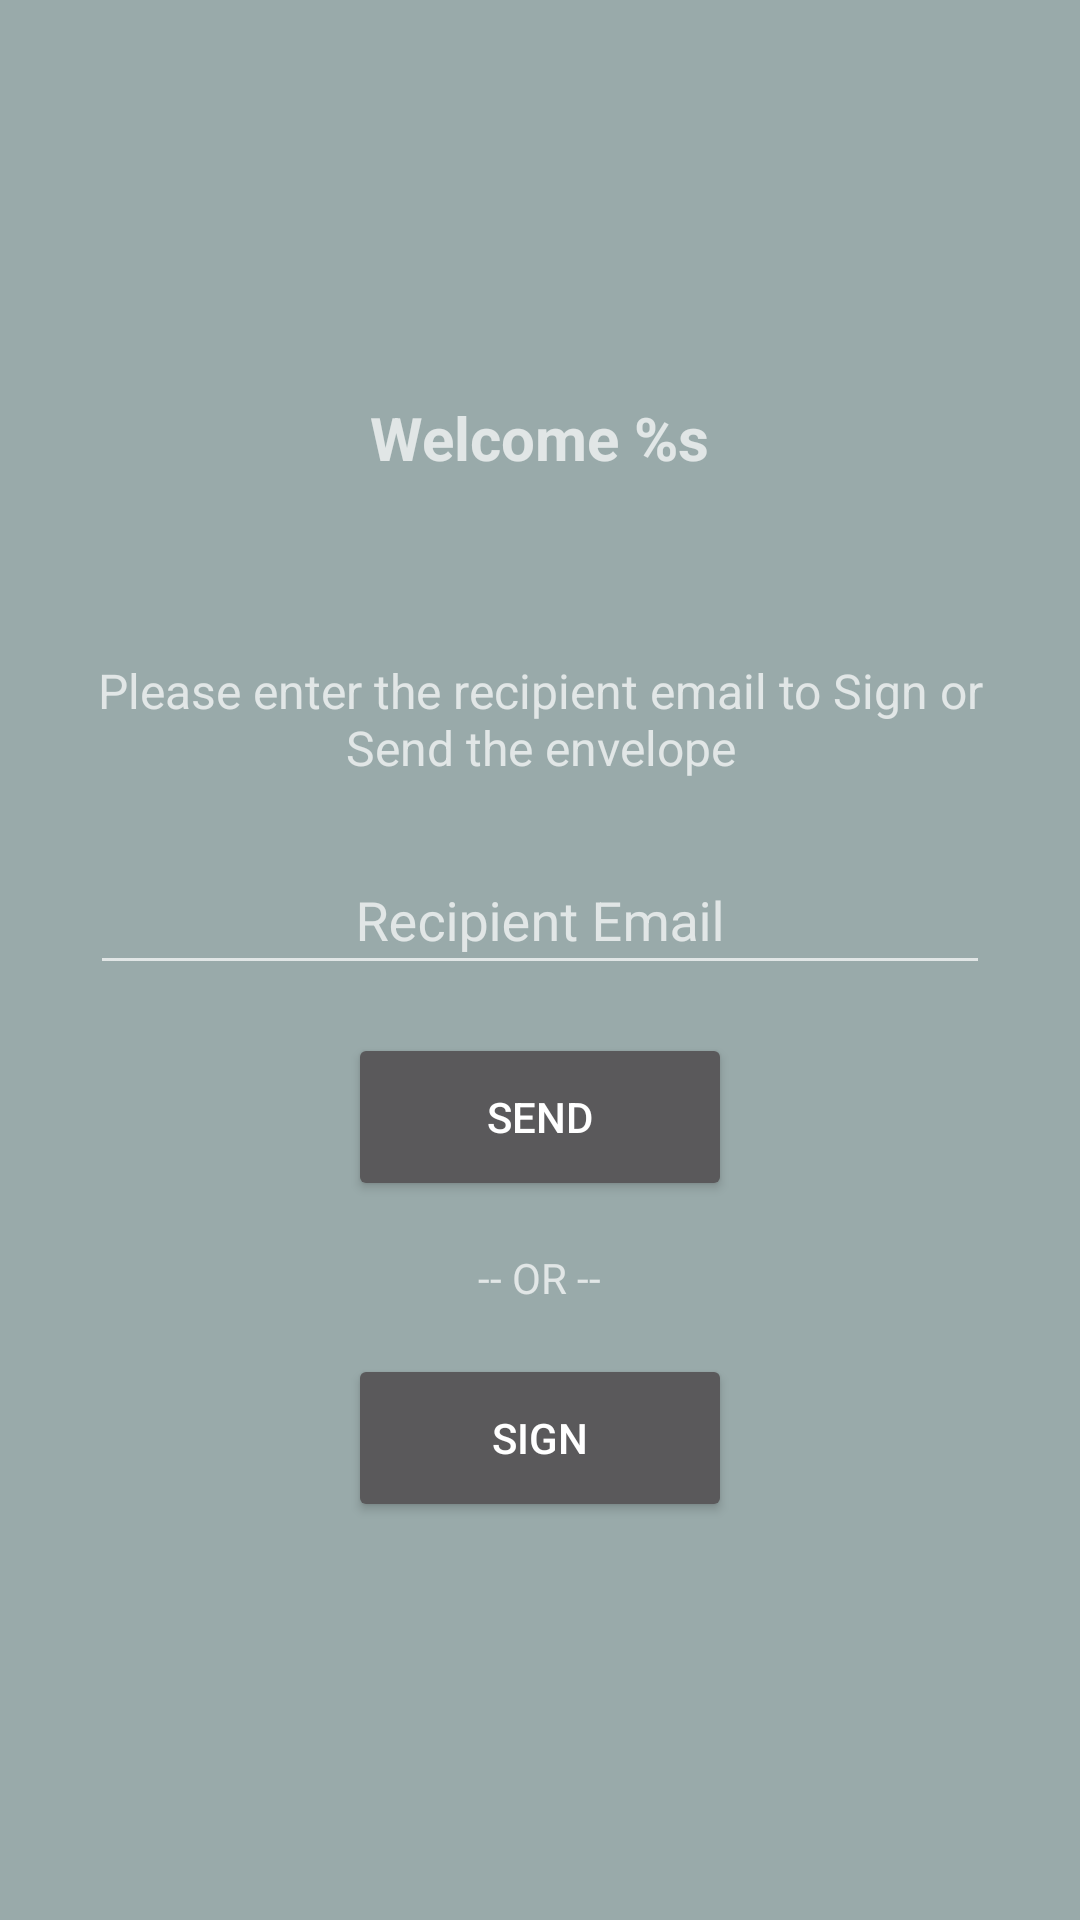

The Android layout XML behind this screen, and the referenced resources:
<!-- AndroidManifest.xml: application theme AppTheme -->
<!-- res/layout/content_main.xml -->
<?xml version="1.0" encoding="utf-8"?>
<LinearLayout xmlns:android="http://schemas.android.com/apk/res/android"
    xmlns:app="http://schemas.android.com/apk/res-auto"
    xmlns:tools="http://schemas.android.com/tools"
    android:layout_width="match_parent"
    android:layout_height="match_parent"
    android:gravity="center|center_horizontal"
    android:orientation="vertical"
    android:padding="@dimen/activity_padding"
    app:layout_behavior="@string/appbar_scrolling_view_behavior"
    tools:showIn="@layout/activity_signorsend">

    <TextView
        android:id="@+id/welcome_text"
        android:layout_width="wrap_content"
        android:layout_height="wrap_content"
        android:paddingBottom="60dp"
        android:text="@string/welcome"
        android:textSize="20sp"
        android:textStyle="bold" />

    <TextView
        android:layout_width="wrap_content"
        android:layout_height="wrap_content"
        android:gravity="center"
        android:paddingBottom="@dimen/activity_padding"
        android:text="@string/whom_to_send"
        android:textSize="16sp" />

    <com.google.android.material.textfield.TextInputLayout
        android:layout_width="@dimen/sign_or_send_email_width"
        android:layout_height="wrap_content"
        android:gravity="center_horizontal">

        <EditText
            android:id="@+id/email"
            android:layout_width="@dimen/sign_or_send_email_width"
            android:layout_height="wrap_content"
            android:layout_marginBottom="@dimen/activity_padding"
            android:gravity="center_horizontal"
            android:hint="@string/recipient_email"
            android:inputType="textEmailAddress" />

    </com.google.android.material.textfield.TextInputLayout>

    <Button
        android:id="@+id/send_btn"
        style="@style/Button"
        android:text="@string/send_btn" />

    <TextView
        android:layout_width="wrap_content"
        android:layout_height="wrap_content"
        android:paddingBottom="@dimen/activity_padding"
        android:paddingTop="@dimen/activity_padding"
        android:text="@string/or" />

    <Button
        android:id="@+id/sign_btn"
        style="@style/Button"
        android:text="@string/sign_btn" />

</LinearLayout>
<!-- res/layout/activity_signorsend.xml (included above) -->
<?xml version="1.0" encoding="utf-8"?>
<androidx.coordinatorlayout.widget.CoordinatorLayout xmlns:android="http://schemas.android.com/apk/res/android"
    xmlns:app="http://schemas.android.com/apk/res-auto"
    xmlns:tools="http://schemas.android.com/tools"
    android:layout_width="match_parent"
    android:layout_height="match_parent"
    android:fitsSystemWindows="true">

    <com.google.android.material.appbar.AppBarLayout
        android:layout_width="match_parent"
        android:layout_height="wrap_content">


        <androidx.appcompat.widget.Toolbar
            android:id="@+id/toolbar"
            android:layout_width="match_parent"
            android:layout_height="?attr/actionBarSize"
            android:background="?attr/colorPrimary"></androidx.appcompat.widget.Toolbar>

    </com.google.android.material.appbar.AppBarLayout>

    <include layout="@layout/content_main" />

</androidx.coordinatorlayout.widget.CoordinatorLayout>
<!-- resources referenced by this layout -->
<resources>
  <dimen name="activity_padding">16dp</dimen>
  <dimen name="sign_or_send_email_width">300dp</dimen>
  <string name="or">-- OR --</string>
  <string name="recipient_email">Recipient Email</string>
  <string name="send_btn">Send</string>
  <string name="sign_btn">Sign</string>
  <string name="welcome">Welcome %s</string>
  <string name="whom_to_send">Please enter the recipient email to Sign or Send the envelope</string>
  <style name="Button">
          <item name="android:layout_width">@dimen/sign_or_send_button_width</item>
          <item name="android:layout_height">@dimen/sign_or_send_button_height</item>
  
      </style>
  <style name="AppTheme" parent="Theme.AppCompat">
          
          <item name="colorPrimary">@color/colorPrimary</item>
          <item name="colorPrimaryDark">@color/colorPrimaryDark</item>
          <item name="colorAccent">@color/colorAccent</item>
  
          <item name="android:windowBackground">@color/colorActivityBackground</item>
      </style>
  <dimen name="sign_or_send_button_width">128dp</dimen>
  <dimen name="sign_or_send_button_height">56dp</dimen>
  <color name="colorPrimary">#475A89</color>
  <color name="colorPrimaryDark">#111111</color>
  <color name="colorAccent">#00ff00</color>
  <color name="colorActivityBackground">#99AAAA</color>
</resources>
